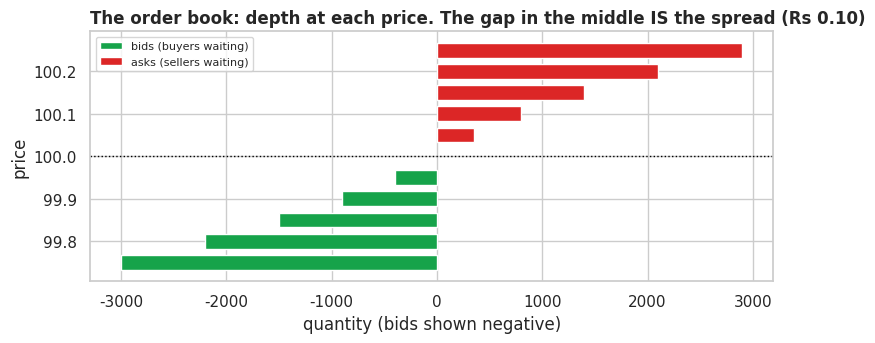
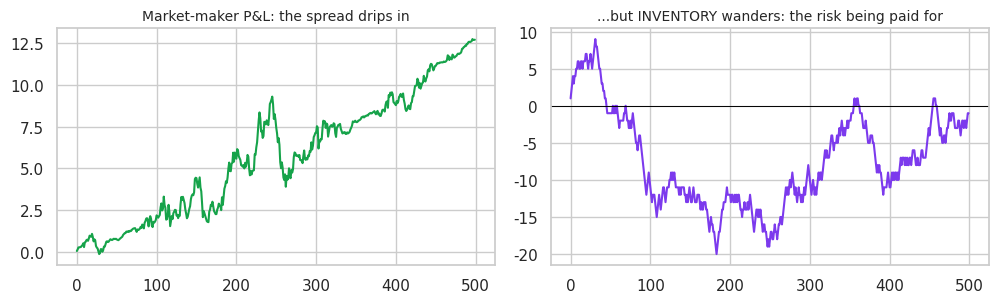

Generate these figures, in order, with matplotlib:
import numpy as np
import pandas as pd
import matplotlib.pyplot as plt
import seaborn as sns
sns.set_theme(style="whitegrid")
rng = np.random.default_rng(11)

# A toy book around Rs 100: price levels and the quantity resting at each
bids = pd.DataFrame({"price": [99.95, 99.90, 99.85, 99.80, 99.75],
                     "qty":   [  400,   900,  1500,  2200,  3000]})
asks = pd.DataFrame({"price": [100.05, 100.10, 100.15, 100.20, 100.25],
                     "qty":   [   350,   800,  1400,  2100,  2900]})

fig, ax = plt.subplots(figsize=(8, 3.6))
ax.barh(bids["price"], -bids["qty"], height=0.035, color="#16A34A", label="bids (buyers waiting)")
ax.barh(asks["price"],  asks["qty"], height=0.035, color="#DC2626", label="asks (sellers waiting)")
ax.axhline(100.00, color="black", ls=":", lw=1)
ax.set_title("The order book: depth at each price. The gap in the middle IS the spread (Rs 0.10)",
             loc="left", fontweight="bold")
ax.set_xlabel("quantity (bids shown negative)"); ax.set_ylabel("price"); ax.legend(fontsize=8)
plt.tight_layout(); plt.show()
print(f"Best bid {bids.price[0]} | best ask {asks.price[0]} | spread Rs {asks.price[0]-bids.price[0]:.2f} "
      f"({(asks.price[0]-bids.price[0])/100*10000:.0f} basis points)")

def market_buy(asks, qty):
    """Walk a buy order up the ask queue; return average fill price and the levels consumed."""
    remaining, cost, fills = qty, 0.0, []
    for _, row in asks.iterrows():
        take = min(remaining, row["qty"])
        cost += take * row["price"]; fills.append((row["price"], take))
        remaining -= take
        if remaining <= 0: break
    return cost/qty, fills

for q in [200, 1_000, 4_000]:
    avg, fills = market_buy(asks, q)
    print(f"BUY {q:>5} shares -> avg fill Rs {avg:.3f}  (vs best ask 100.05: paid {10000*(avg-100.05)/100.05:5.1f} bps extra)  levels used: {len(fills)}")

true_px = 100 + np.cumsum(rng.normal(0, 0.03, 500))     # the 'fair value' random walk
HALF_SPREAD = 0.05
cash, inv = 0.0, 0
inv_hist, pnl_hist = [], []

for t in range(500):
    # We quote around fair value; a random trader hits one side (or none)
    side = rng.choice(["buy_from_us", "sell_to_us", "none"], p=[0.35, 0.35, 0.30])
    if side == "buy_from_us":     # they buy at our ASK (fair + half-spread)
        cash += true_px[t] + HALF_SPREAD; inv -= 1
    elif side == "sell_to_us":    # they sell at our BID
        cash -= true_px[t] - HALF_SPREAD; inv += 1
    inv_hist.append(inv); pnl_hist.append(cash + inv*true_px[t])

fig, axes = plt.subplots(1, 2, figsize=(10, 3.2))
axes[0].plot(pnl_hist, color="#16A34A"); axes[0].set_title("Market-maker P&L: the spread drips in", fontsize=10)
axes[1].plot(inv_hist, color="#7C3AED"); axes[1].axhline(0, color="black", lw=0.7)
axes[1].set_title("...but INVENTORY wanders: the risk being paid for", fontsize=10)
plt.tight_layout(); plt.show()
print(f"Final P&L: Rs {pnl_hist[-1]:.1f} | worst inventory position: {min(inv_hist)} to {max(inv_hist)} shares")

# Fair value jumps. Two market makers see it - one updates quotes in 1 tick, one in 5 ticks.
# During the laggard's stale window, fast traders buy its old (too-cheap) ask. Count the damage:
N_JUMPS = 200
jump_sizes = rng.normal(0, 0.30, N_JUMPS)
stale_loss_slow = np.abs(jump_sizes[np.abs(jump_sizes) > 0.05]).sum() * 4   # 4 extra stale ticks x 1 lot
stale_loss_fast = np.abs(jump_sizes[np.abs(jump_sizes) > 0.05]).sum() * 0
print(f"Losses to stale quotes over {N_JUMPS} jumps: slow maker Rs {stale_loss_slow:.0f} | fast maker Rs {stale_loss_fast:.0f}")
print()
print("Being slow doesn't mean earning less - it means being everyone else's free option.")
print("THAT asymmetry - stale quotes are money lying on the floor - is the entire economic logic of the")
print("HFT arms race: microwave towers, co-located servers, nanosecond timestamps. Not glamour: self-defence.")

# workspace
